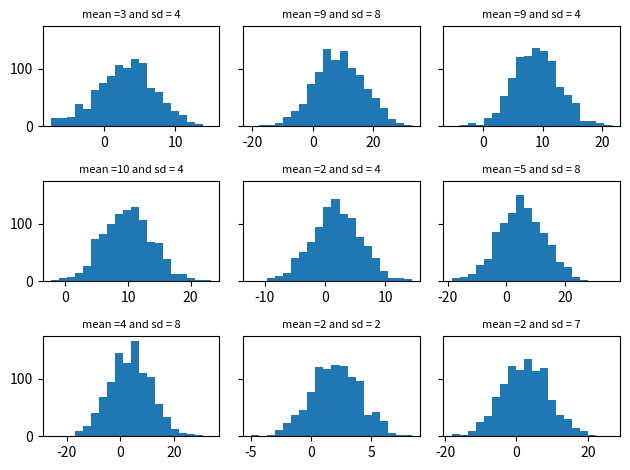
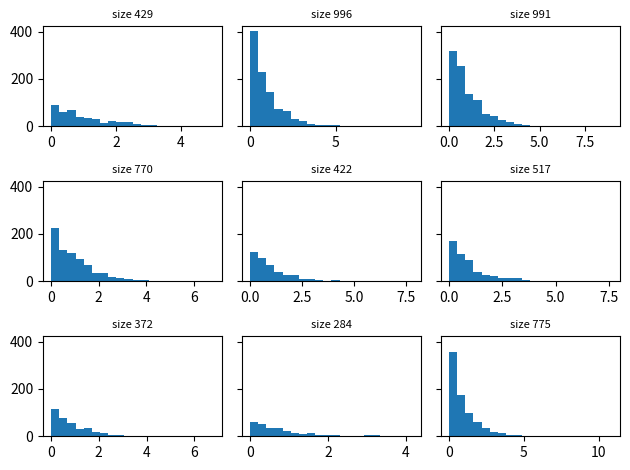
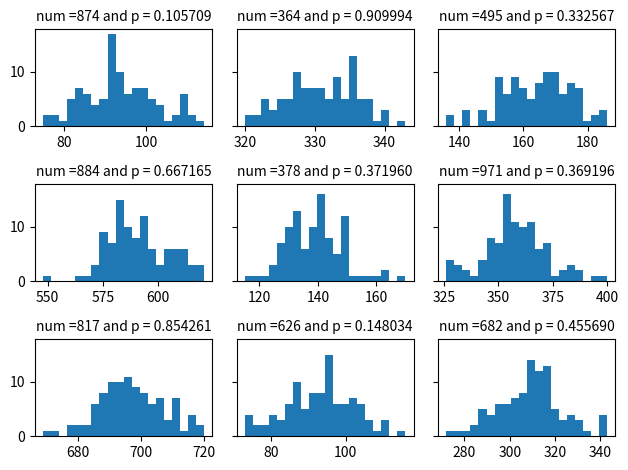
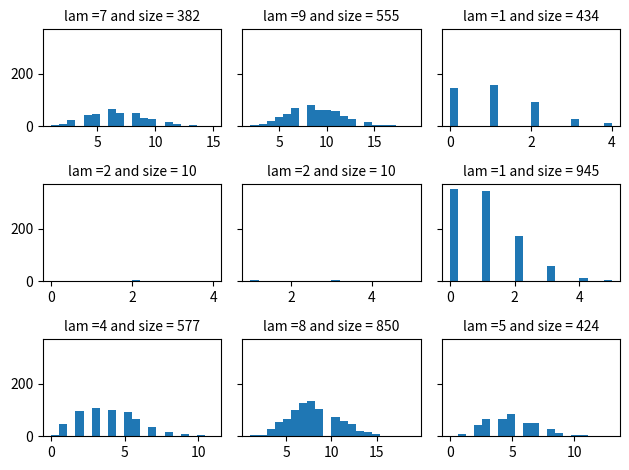
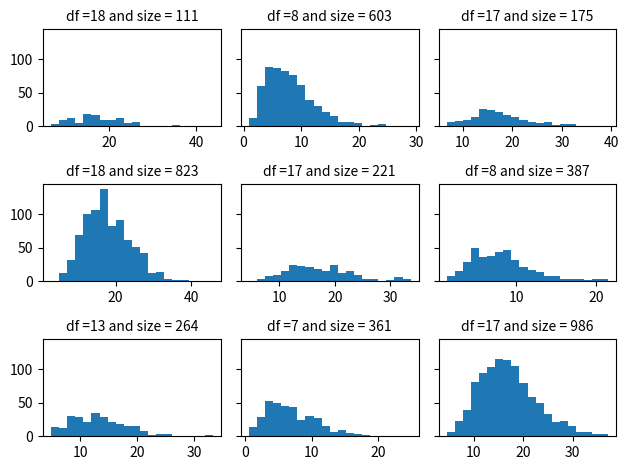

These charts were generated, in order, by the following Python code:
import numpy as np
import matplotlib.pyplot as plt
import random as rd



### Generate a random and normally distributed datasets
#Normal Distribution
fig, axs = plt.subplots(nrows=3, ncols=3, sharey=True, tight_layout=True)
for ax in axs.flat:
    mean = rd.randint(1,10)
    sd = rd.randint(1,10)
    data_normal = np.random.normal(mean, sd, 1000)
    ax.hist(data_normal, 20, label = mean)
    ax.set_title("mean =%s and sd = %s"%(mean,sd), fontsize = 8)

plt.show()


# In[5]:


#Exponential distribution
fig, axs = plt.subplots(3, 3, sharey=True, tight_layout=True)
for ax in axs.flat:
    s = rd.randint(1,1000)
    data_exponential = np.random.exponential(size=s)
    ax.hist(data_exponential, 20)
    ax.set_title("size %s"%s, fontsize = 8)

plt.show()


# In[6]:



#Binomial Distribution
fig, axs = plt.subplots(3, 3, sharey=True, tight_layout=True)
for ax in axs.flat:
    num = rd.randint(1,1000)
    p = rd.uniform(0,1)
    data_bionomial = np.random.binomial(n=num, p=p, size=100)
    ax.hist(data_bionomial, 20)
    ax.set_title("num =%s and p = %f"%(num,p), fontsize = 10)

plt.show()
# In[17]:


#Poisson Distribution
fig, axs = plt.subplots(3, 3, sharey=True, tight_layout=True)
for ax in axs.flat:
    lam = rd.randint(1,10)
    size = rd.randint(1,1000)
    data_possion = np.random.poisson(lam=lam, size=size)
    ax.hist(data_possion, 20)
    ax.set_title("lam =%s and size = %s"%(lam,size), fontsize = 10)

plt.show()
# In[8]:


#ChiSquare distribution
fig, axs = plt.subplots(3, 3, sharey=True, tight_layout=True)
for ax in axs.flat:
    df = rd.randint(1,20)
    size = rd.randint(1,1000)
    data_chisquare = np.random.chisquare(df=df, size=size)
    ax.hist(data_chisquare, 20)
    ax.set_title("df =%s and size = %s"%(df,size), fontsize = 10)

plt.show()




